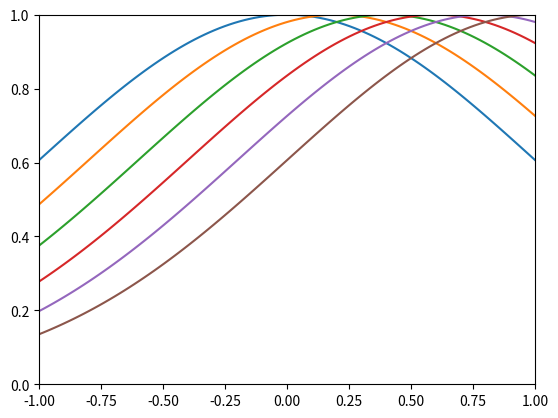

Write Python code to recreate this figure.
# -*- coding: utf-8 -*-
"""
Created on Sat Mar 16 22:17:37 2019

[redacted]
"""

"""import numpy as np
import matplotlib.pyplot as plt

x = np.linspace(0, 10, 100)

fig = plt.figure()

#plt.plot(x, np.sin(x), '-')
#plt.plot(x, np.cos(x), '--')


plt.plot(x, np.sin(x - 0), color='blue')
plt.plot(x, np.sin(x - 1), color='g')
plt.plot(x, np.sin(x - 2), color='0.75')
plt.plot(x, np.sin(x - 3), color='#FFDD44')
plt.plot(x, np.sin(x - 4), color=(1.0,0.2,0.3))
plt.plot(x, np.sin(x - 5), color='chartreuse')

y = np.linspace(0, 1, 100)

plt.plot(y, np.sin(y - 0.1), color = 'r')"""


import matplotlib.pyplot as plt
import numpy as np
import math
from math import pi

def gaussian(x, mu, sig):

    return np.exp(-np.power(x - mu, 2.) / (2 * np.power(sig, 2.)))

axes = plt.gca()
axes.set_ylim([0, 1])

x_values = np.linspace(-1, 1, 100)
axes.set_xlim([-1, 1])

mu = []
for i in range(11):
    a = i / 10
    mu.append(a)


for mu, sig in [(0, 1), (0.2, 1), (0.4, 1), (0.6, 1), (0.8, 1), (1, 1)]:
    plt.plot(x_values, gaussian(x_values, mu, sig))


plt.show()